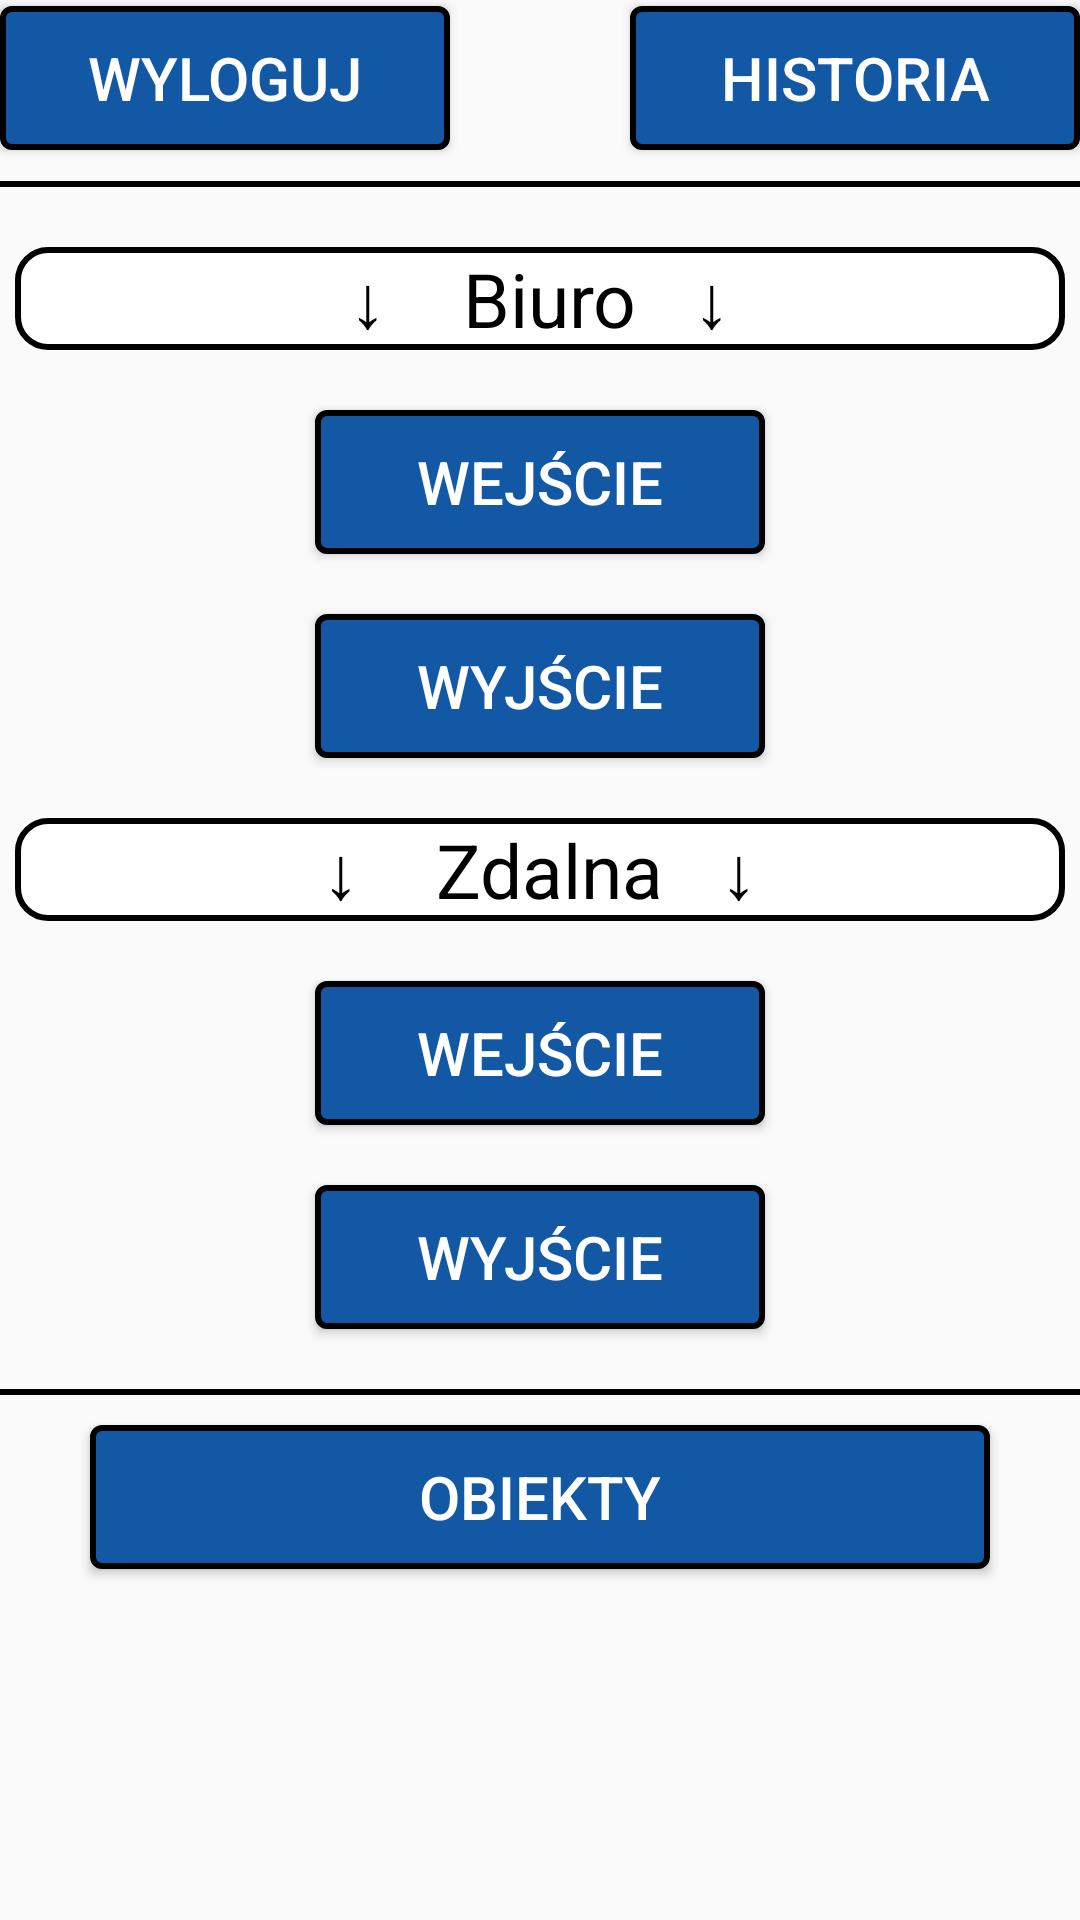

Produce the Android XML layout that renders to this screen, including the resource entries it uses.
<!-- AndroidManifest.xml: application theme Theme.HoursAppAndroid -->
<!-- res/layout/activity_homepage.xml -->
<?xml version="1.0" encoding="utf-8"?>
<RelativeLayout xmlns:android="http://schemas.android.com/apk/res/android"
    android:orientation="vertical"
    android:layout_width="match_parent"
    android:layout_height="match_parent">




    <Button
        android:id="@+id/logOutBtn"
        android:layout_width="150dp"
        android:layout_height="wrap_content"
        android:gravity="center"
        android:textSize="20sp"
        android:text="Wyloguj"
        android:textColor="@color/white"
        android:layout_gravity="center"
        android:layout_marginTop="2dp"
        android:layout_marginBottom="20dp"
        android:background="@drawable/border_button"
        />
    <Button
        android:id="@+id/historyBtn"
        android:layout_width="150dp"
        android:layout_height="wrap_content"
        android:background="@drawable/border_button"
        android:gravity="center"
        android:layout_marginTop="2dp"
        android:text="Historia"
        android:textColor="@color/white"
        android:layout_alignEnd="@id/firstLine"
        android:textSize="20sp" />

    <View
        android:id="@+id/firstLine"
        android:layout_width="match_parent"
        android:layout_height="2dp"
        android:background="@color/black"
        android:layout_below="@id/logOutBtn"
        android:layout_marginTop="-10dp"
        />


    <TextView
        android:id="@+id/officeTextView"
        android:layout_width="350dp"
        android:layout_height="wrap_content"
        android:text="↓    Biuro   ↓"
        android:gravity="center_horizontal"
        android:textSize="25sp"
        android:textColor="@color/black"
        android:background="@drawable/border"
        android:layout_centerHorizontal="true"
        android:layout_below="@+id/firstLine"
        android:layout_marginTop="20dp"
        />
    <Button
        android:id="@+id/enterObjectBtn"
        android:layout_width="150dp"
        android:layout_height="wrap_content"
        android:gravity="center"
        android:text="Wejście"
        android:textSize="20sp"
        android:textColor="@color/white"
        android:layout_gravity="center"
        android:layout_marginTop="20dp"
        android:layout_centerHorizontal="true"
        android:layout_marginBottom="20dp"
        android:background="@drawable/border_button"
        android:layout_below="@id/officeTextView"
        />
    <Button
        android:id="@+id/leaveObjectBtn"
        android:layout_width="150dp"
        android:layout_height="wrap_content"
        android:gravity="center"
        android:text="Wyjście"
        android:textSize="20sp"
        android:textColor="@color/white"
        android:layout_gravity="center"
        android:layout_centerHorizontal="true"
        android:layout_marginBottom="20dp"
        android:background="@drawable/border_button"
        android:layout_below="@id/enterObjectBtn"
        />

    <TextView
        android:id="@+id/remoteTextView"
        android:layout_width="350dp"
        android:layout_height="wrap_content"
        android:text="↓    Zdalna   ↓"
        android:gravity="center_horizontal"
        android:textSize="25sp"
        android:textColor="@color/black"
        android:background="@drawable/border"
        android:layout_centerHorizontal="true"
        android:layout_below="@+id/leaveObjectBtn"
        />

    <Button
        android:id="@+id/startRoadBtn"
        android:layout_width="150dp"
        android:layout_height="wrap_content"
        android:gravity="center"
        android:text="Wejście"
        android:layout_marginTop="20dp"
        android:textSize="20sp"
        android:textColor="@color/white"
        android:layout_gravity="center"
        android:layout_centerHorizontal="true"
        android:layout_marginBottom="20dp"
        android:background="@drawable/border_button"
        android:layout_below="@id/remoteTextView"
        />

    <Button
        android:id="@+id/endRoadBtn"
        android:layout_width="150dp"
        android:layout_height="wrap_content"
        android:gravity="center"
        android:text="Wyjście"
        android:textSize="20sp"
        android:textColor="@color/white"
        android:layout_gravity="center"
        android:layout_centerHorizontal="true"
        android:layout_marginBottom="20dp"
        android:background="@drawable/border_button"
        android:layout_below="@id/startRoadBtn"
        />

    <View
        android:id="@+id/secondLine"
        android:layout_width="match_parent"
        android:layout_height="2dp"
        android:background="@color/black"
        android:layout_below="@id/endRoadBtn"
        />

    <Button
        android:id="@+id/objectsPageBtn"
        android:layout_width="300dp"
        android:layout_height="wrap_content"
        android:gravity="center"
        android:text="Obiekty"
        android:textSize="20sp"
        android:textColor="@color/white"
        android:layout_gravity="center"
        android:layout_centerHorizontal="true"
        android:layout_marginTop="10dp"
        android:background="@drawable/border_button"
        android:layout_below="@id/secondLine"
        />







</RelativeLayout>
<!-- resources referenced by this layout -->
<resources>
  <!-- drawable border (drawable) -->
  <?xml version="1.0" encoding="utf-8"?>
  <shape xmlns:android="http://schemas.android.com/apk/res/android" android:shape="rectangle">
      <solid android:color="@color/white"/>
      <stroke android:width="2dp" android:color="@color/black"/>
      <corners android:radius="10dp"/>
  </shape>
  <!-- drawable border_button (drawable) -->
  <?xml version="1.0" encoding="utf-8"?>
  <shape xmlns:android="http://schemas.android.com/apk/res/android" android:shape="rectangle">
      <solid android:color="#1258a5"/>
      <stroke android:width="2dp" android:color="@color/black"/>
      <corners android:radius="3dp" />
  </shape>
  <style name="Theme.HoursAppAndroid" parent="android:Theme.Material.Light.NoActionBar" />
  <!-- not gathered from this repository: default colours our renderer supplied (Android Studio template values) -->
  <color name="black">#FF000000</color>
  <color name="white">#FFFFFFFF</color>
</resources>
